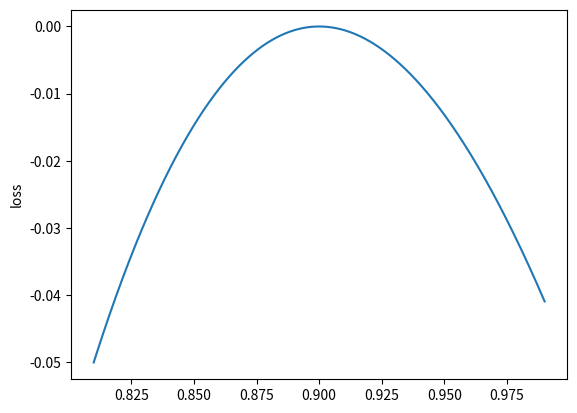

Write the Python code that produced this figure.
from matplotlib import pyplot as plt
import numpy as np

r = 2
x0 = 0.9
dx = -0.1
aspace = 5
d = 0.5
A = 1
beta = 1/2/dx
C = abs(beta * A)
Z = 0.99
start = np.clip(x0-dx-0.01, 0,1)
finish = np.clip(x0+dx+0.01, 0,1)
probs = np.linspace(start, finish, 10000, dtype=np.float64)
distr = np.zeros((aspace,), dtype=np.float64)
L = []
C1 = []
C2 = []
ratios = []
entropies = []
for x in probs:
    distr[0] = x
    distr[1:] = (1-x)/(aspace-1)
    entropy = -np.sum(distr * np.log(distr+1e-3), axis=-1) / np.log(aspace)
    entropies.append(entropy.astype(np.float64))
    x1 = np.clip(x-dx, 0,1)
    x2 = np.clip(x+dx, 0,1)
    addit = C * (x-x0) ** r
    base = - A * x
    ratios.append(addit/base)
    L.append(addit+base)
crit = 1/2/beta

print(probs[np.argmin(L)])
print(probs[np.argmax(L)])
dl = []
for i in range(len(L)-1):
    dl.append((L[i+1]-L[i])/(probs[i+1]-probs[i]))
dl = np.array(dl)

entropies = np.array(entropies)
L = np.array(L)
plt.plot(probs, ratios)
#plt.plot(probs[:-1],dl)
#plt.plot(probs,entropies)
plt.ylabel('loss')
# plt.ylabel('loss')
plt.show()

